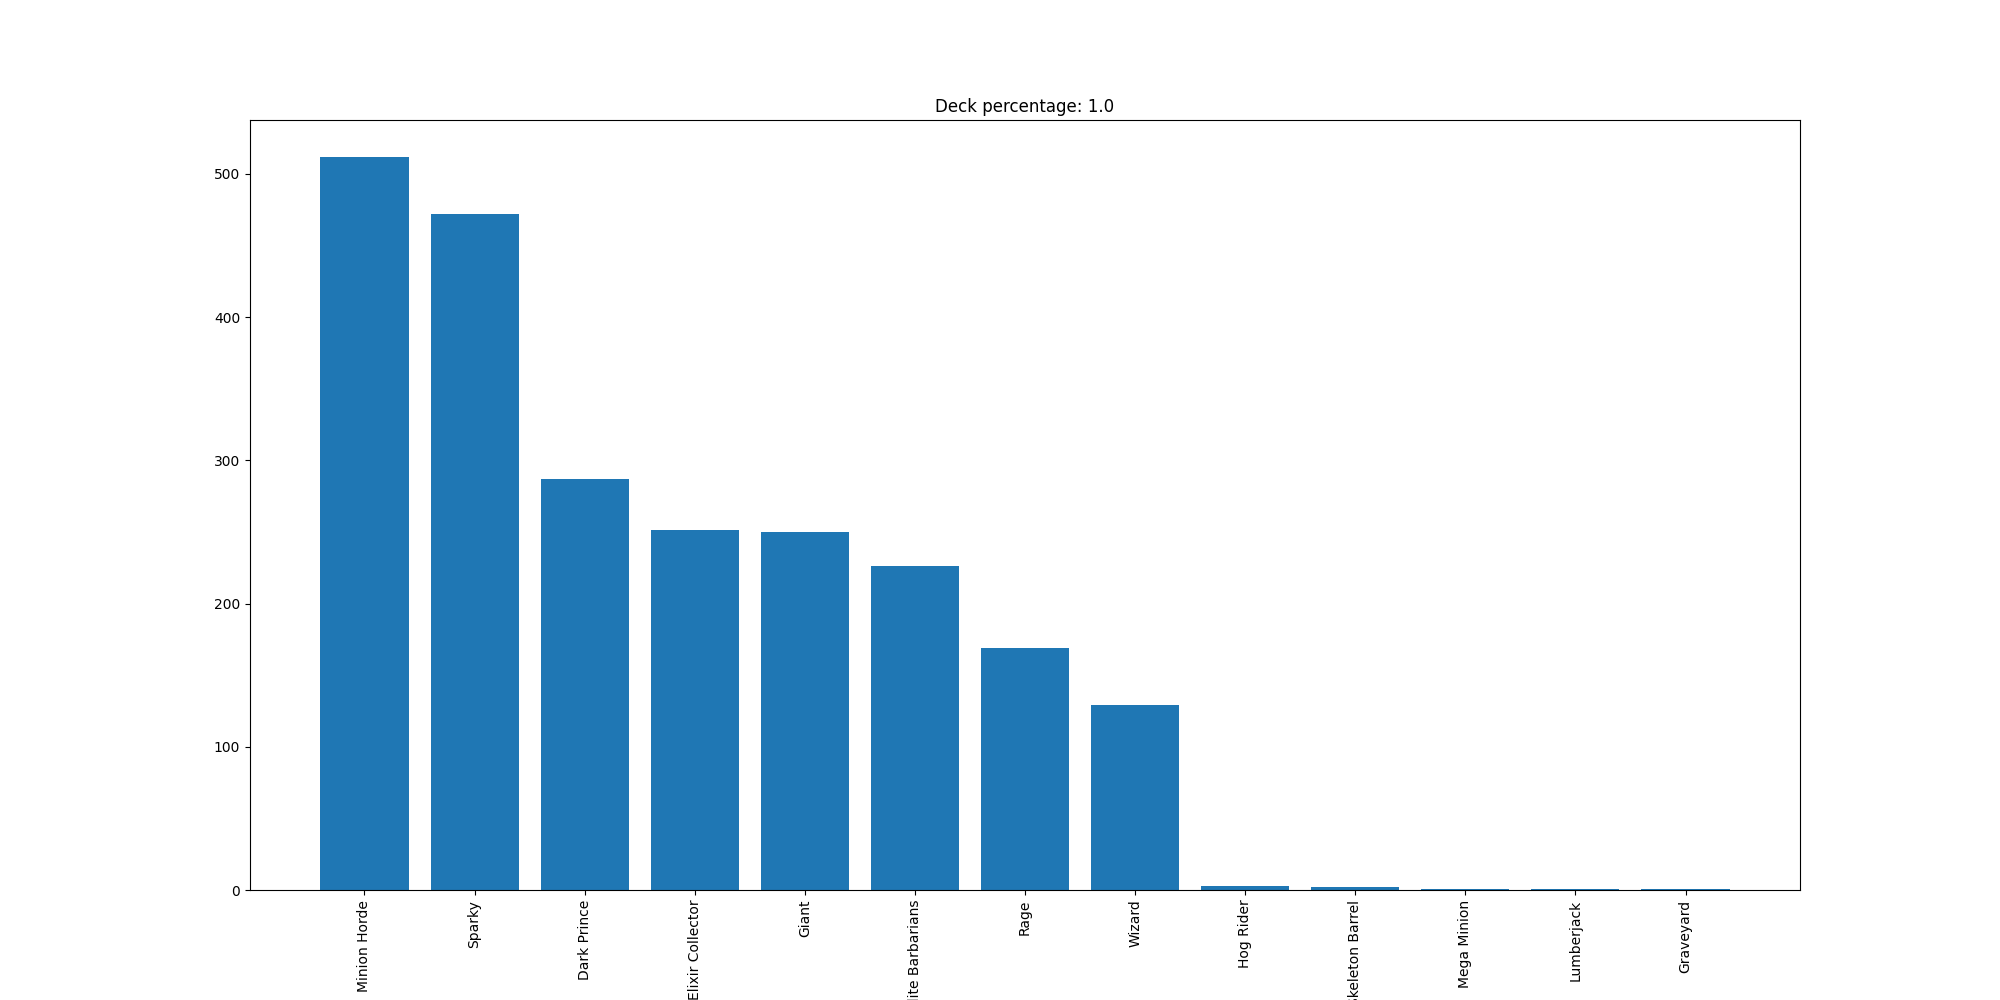

Values plotted in this chart, from the file beside it:
Minion Horde, 512
Sparky, 472
Dark Prince, 287
Elixir Collector, 251
Giant, 250
Elite Barbarians, 226
Rage, 169
Wizard, 129
Hog Rider, 3
Skeleton Barrel, 2
Mega Minion, 1
Lumberjack, 1
Graveyard, 1
